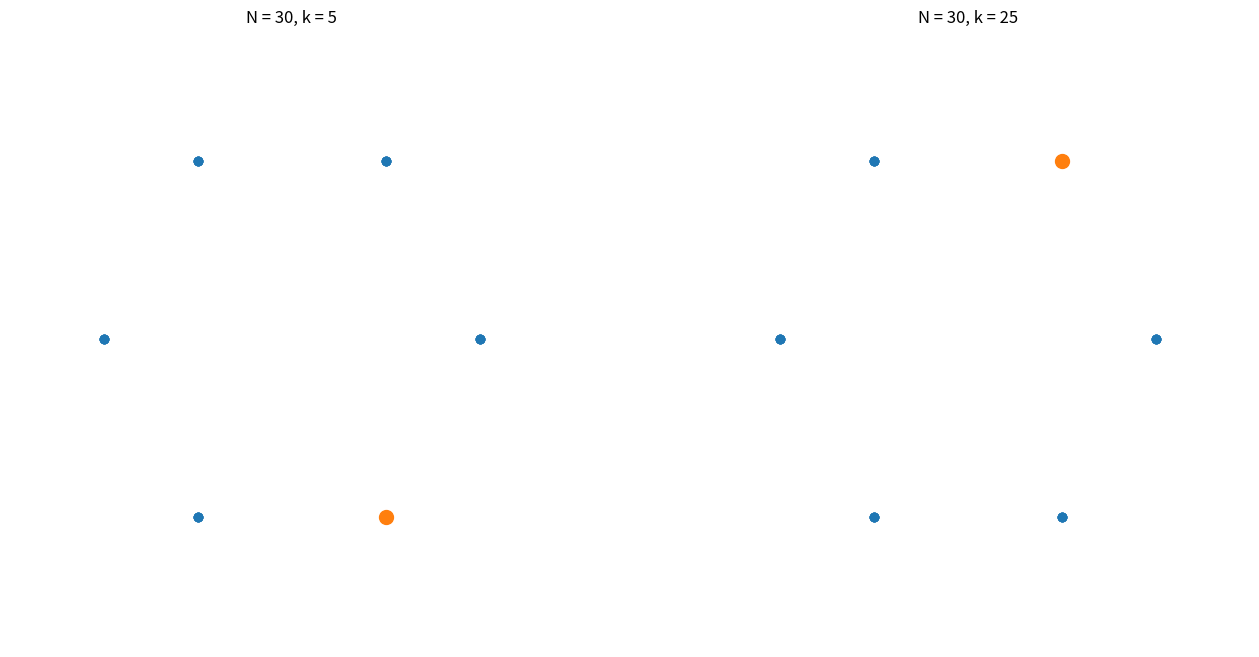

Here is the Python script that generated this plot:
import numpy as np
import matplotlib.pyplot as plt

def sample_phasor(k, N, n):
    t = 2*np.pi*k*np.arange(n+1)/N
    c = np.cos(t)
    s = np.sin(t)
    plt.scatter(c, s)
    tt = np.linspace(n-1, n, 200)
    c = np.cos(2*np.pi*k*tt/N)
    s = np.sin(2*np.pi*k*tt/N)
    #plt.plot(c, s)
    plt.scatter([c[-1]], [s[-1]], 100, c='C1')
    plt.xlim([-1.5, 1.5])
    plt.ylim([-1.5, 1.5])
    plt.axis("off")

def make_both(k, N):
    plt.figure(figsize=(16, 8))
    for n in range(1, N):
        plt.clf()
        plt.subplot(121)
        sample_phasor(k, N, n)
        plt.title("N = {}, k = {}".format(N, k))
        plt.subplot(122)
        sample_phasor(N-k, N, n)
        plt.title("N = {}, k = {}".format(N, N-k))
        plt.savefig("{}.png".format(n), bbox_inches='tight')

def make_one(k, N):
    plt.figure(figsize=(8, 8))
    for n in range(1, N):
        plt.clf()
        sample_phasor(k, N, n)
        plt.title("k = {}, n = {}".format(k, n))
        plt.savefig("{}.png".format(n), bbox_inches='tight')

make_both(5, 30)